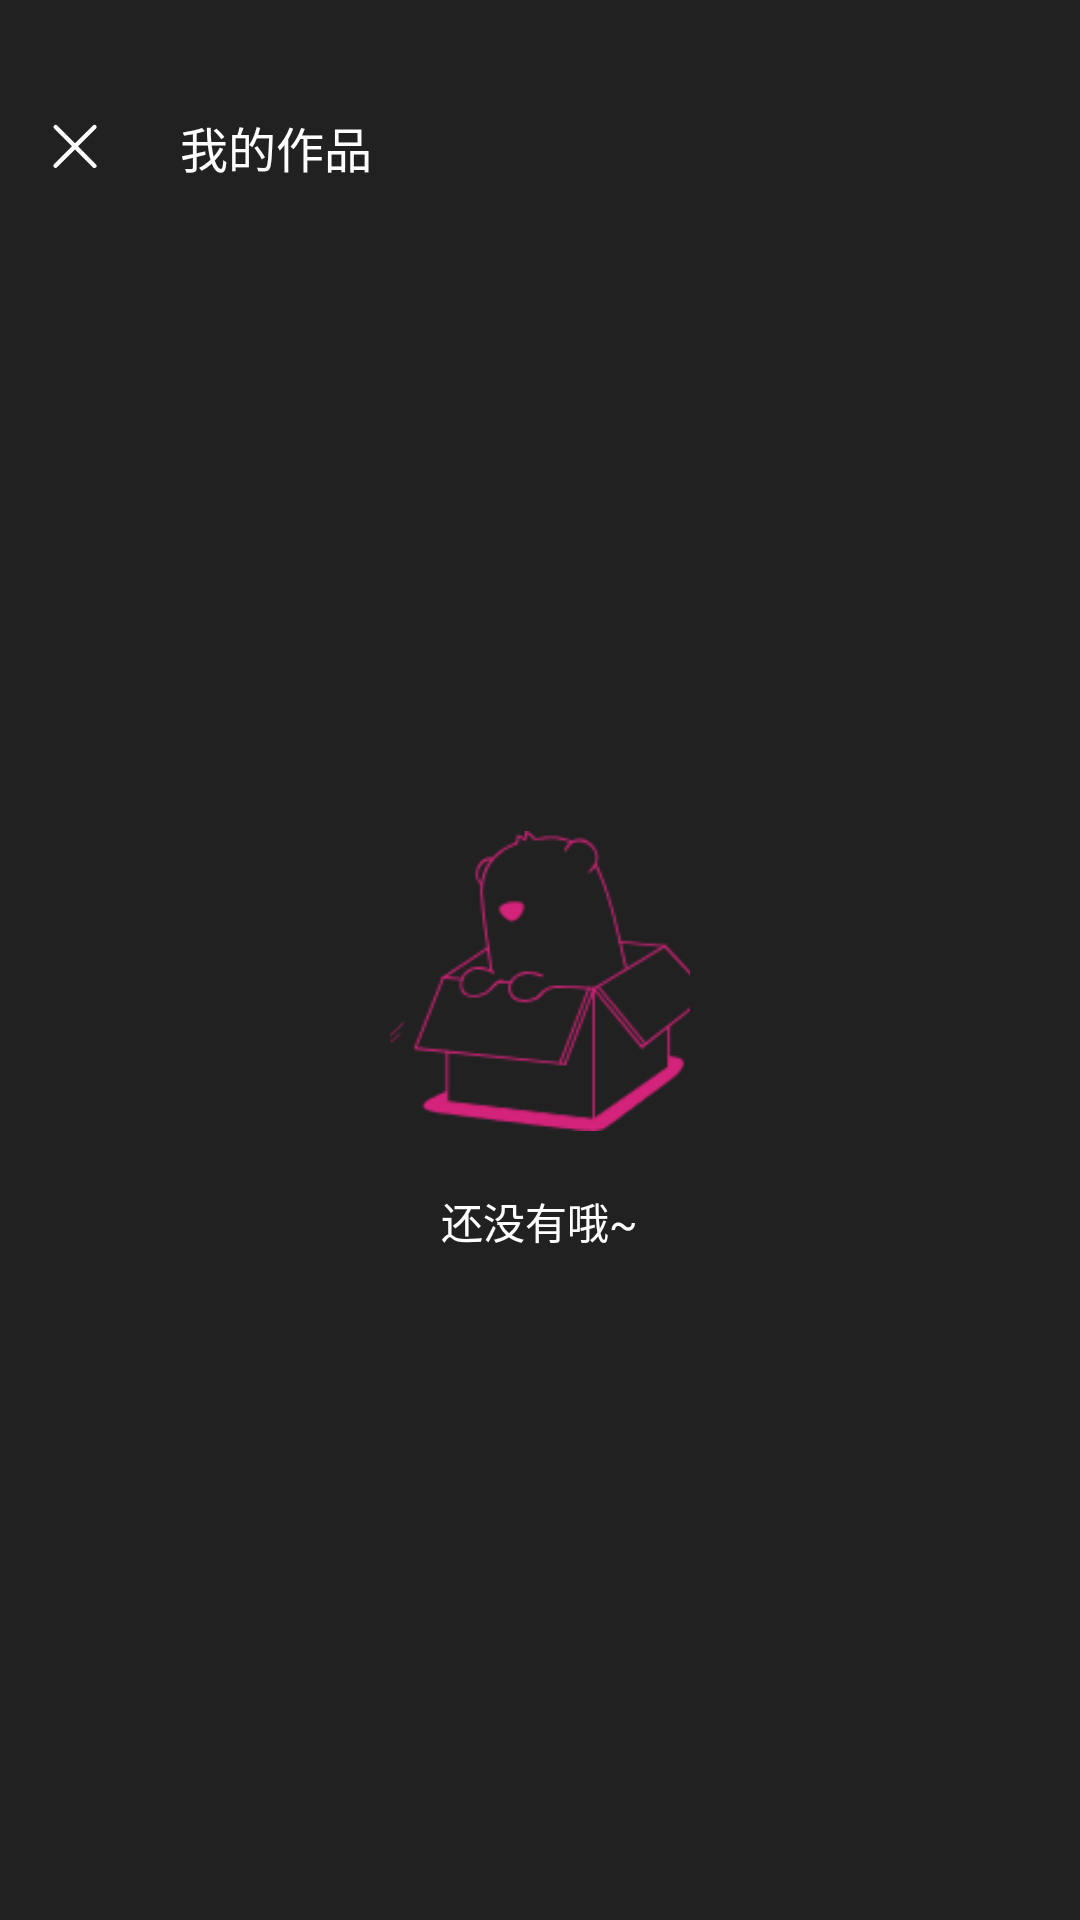

Layout XML and referenced resources for this Android screen:
<!-- AndroidManifest.xml: application theme AppTheme -->
<!-- res/layout/activity_all_video.xml -->
<?xml version="1.0" encoding="utf-8"?>
<LinearLayout
    xmlns:android="http://schemas.android.com/apk/res/android"
    xmlns:app="http://schemas.android.com/apk/res-auto"
    xmlns:tools="http://schemas.android.com/tools"
    android:layout_width="match_parent"
    android:layout_height="match_parent"
    android:orientation="vertical"
    android:background="@color/main_black"
    tools:context=".Video.AllVideoActivity">

    <FrameLayout
        android:layout_width="match_parent"
        android:layout_height="74dp"
        android:paddingTop="24dp"
        >

        <ImageView
            android:layout_width="50dp"
            android:layout_height="50dp"
            android:id="@+id/iv_close"
            android:src="@mipmap/ic_close"
            android:scaleType="center"
            />

        <TextView
            android:layout_width="wrap_content"
            android:layout_height="match_parent"
            android:textSize="16sp"
            android:textColor="@color/white"
            android:text="@string/my_work"
            android:gravity="center"
            android:layout_marginLeft="60dp"
            />

    </FrameLayout>

    <FrameLayout
        android:layout_width="match_parent"
        android:layout_height="match_parent">

        <FrameLayout
            android:layout_width="match_parent"
            android:layout_height="match_parent"
            android:id="@+id/framelayout_none_content"
            >

            <ImageView
                android:layout_width="100dp"
                android:layout_height="100dp"
                android:layout_gravity="center"
                android:layout_marginBottom="30dp"
                android:src="@mipmap/ic_none_content"
                android:scaleType="centerCrop"
                />

            <TextView
                android:layout_width="wrap_content"
                android:layout_height="wrap_content"
                android:textSize="14sp"
                android:textColor="@color/white"
                android:text="@string/no_content"
                android:layout_gravity="center"
                android:layout_marginTop="50dp"
                />

        </FrameLayout>


        <android.support.v7.widget.RecyclerView
            android:id="@+id/recycler_view"
            android:layout_width="match_parent"
            android:layout_height="match_parent">


        </android.support.v7.widget.RecyclerView>
    </FrameLayout>



</LinearLayout>
<!-- resources referenced by this layout -->
<resources>
  <color name="main_black">#212121</color>
  <color name="white">#ffffff</color>
  <!-- mipmap ic_close: png bitmap (mipmap-xxhdpi, 1095 bytes) -->
  <!-- mipmap ic_none_content: png bitmap (mipmap-xxxhdpi, 8380 bytes) -->
  <string name="my_work">我的作品</string>
  <string name="no_content">还没有哦~</string>
  <style name="AppTheme" parent="Theme.AppCompat.Light.NoActionBar">
          
          <item name="colorPrimary">@color/colorPrimary</item>
          <item name="colorPrimaryDark">@color/colorPrimaryDark</item>
          <item name="colorAccent">@color/colorAccent</item>
          <item name="windowNoTitle">true</item>
  
      </style>
  <color name="colorPrimary">#FFFFFF</color>
  <color name="colorPrimaryDark">#FFFFFF</color>
  <color name="colorAccent">#40E0D0</color>
</resources>
